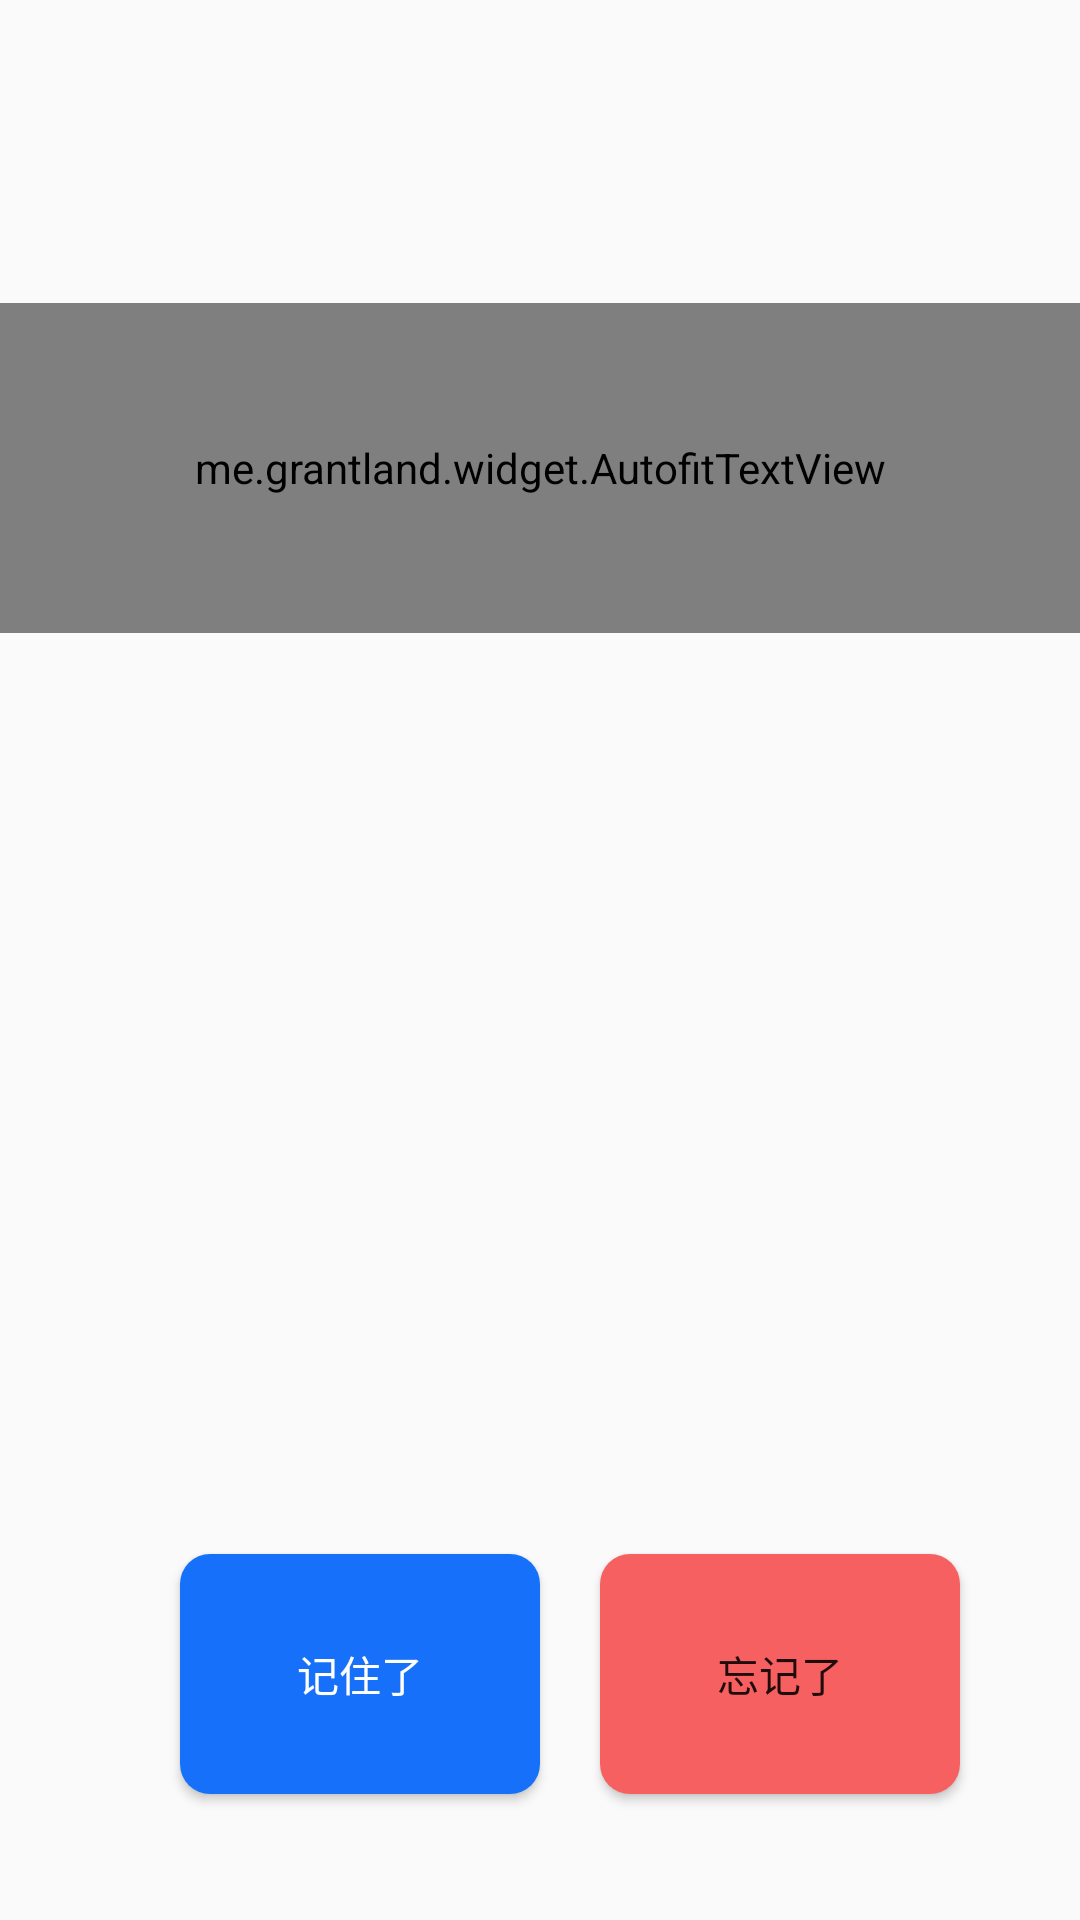

Layout XML and referenced resources for this Android screen:
<!-- AndroidManifest.xml: application theme Theme.AppCompat.Light.NoActionBar -->
<!-- res/layout/review.xml -->
<?xml version="1.0" encoding="utf-8"?>
<LinearLayout xmlns:android="http://schemas.android.com/apk/res/android"
    xmlns:app="http://schemas.android.com/apk/res-auto"
    xmlns:tools="http://schemas.android.com/tools"
    android:layout_width="match_parent"
    android:layout_height="match_parent"
    xmlns:autofit="http://schemas.android.com/apk/res-auto"
    android:orientation="vertical"
    tools:context=".ReviewActivity">

    <ImageView
        android:id="@+id/returnButton"
        android:layout_width="40dp"
        android:layout_height="40dp"
        android:layout_marginTop="16dp"
        android:layout_marginBottom="9dp"
        android:clickable="true"
        android:src="@drawable/icon_home"
        app:layout_constraintBottom_toBottomOf="parent"
        app:layout_constraintEnd_toEndOf="parent"
        app:layout_constraintStart_toStartOf="parent"
        app:layout_constraintTop_toTopOf="parent"
        app:layout_constraintVertical_bias="0.769"
        tools:ignore="SpeakableTextPresentCheck" />

    <LinearLayout
        android:layout_width="match_parent"
        android:layout_height="match_parent"
        android:gravity="center"
        android:orientation="vertical">
        <me.grantland.widget.AutofitTextView
            android:id="@+id/wordsList_review"
            android:layout_width="411dp"
            android:layout_height="110dp"
            android:layout_marginStart="10dp"
            android:layout_marginEnd="10dp"
            android:gravity="center"
            android:maxLines="1"
            android:singleLine="true"
            android:text="sentence"
            android:textColor="@color/colorMainBlue"
            android:textSize="52sp"
            android:textStyle="bold"
            autofit:minTextSize="16sp" />











        <LinearLayout
            android:layout_width="match_parent"
            android:layout_height="181dp"
            android:gravity="center"
            android:orientation="vertical"></LinearLayout>

        <LinearLayout
            android:layout_width="match_parent"
            android:layout_height="212dp"
            android:gravity="center"
            android:orientation="horizontal">

            <Button
                android:id="@+id/rememberButton_review"
                android:layout_width="120dp"
                android:layout_height="80dp"
                android:layout_marginLeft="20dp"
                android:layout_marginTop="60dp"
                android:background="@drawable/buttonstyle_bule"
                android:text="记住了"
                android:textColor="@color/colorFontInBlue" />

            <Button
                android:id="@+id/forgetButton_review"
                android:layout_width="120dp"
                android:layout_height="80dp"
                android:layout_marginLeft="20dp"
                android:layout_marginTop="60dp"
                android:background="@drawable/buttonstyle_red"
                android:text="忘记了" />
        </LinearLayout>



    </LinearLayout>

    <LinearLayout
        android:layout_width="match_parent"
        android:layout_height="match_parent"
        android:gravity="center"
        android:orientation="vertical">

    </LinearLayout>

</LinearLayout>
<!-- resources referenced by this layout -->
<resources>
  <color name="colorFontInBlue">#FFFFFF</color>
  <color name="colorMainBlue">#3675FF</color>
  <!-- drawable buttonstyle_bule (drawable) -->
  <?xml version="1.0" encoding="utf-8"?>
  <selector xmlns:android="http://schemas.android.com/apk/res/android">
      <item android:state_pressed="false">
          <shape>
              
              <solid android:color="#1670FA" />
              
              <corners android:radius="10dp" />
          </shape>
      </item>
      <item android:state_pressed="true">
          <shape>
              
              <solid android:color="#5DAFF1" />
              
              <corners android:radius="10dp" />
          </shape>
      </item>
  </selector>
  <!-- drawable buttonstyle_red (drawable) -->
  <?xml version="1.0" encoding="utf-8"?>
  <selector xmlns:android="http://schemas.android.com/apk/res/android">
      <item android:state_pressed="false">
          <shape>
              
              <solid android:color="#F66060" />
              
              <corners android:radius="10dp" />
          </shape>
      </item>
      <item android:state_pressed="true">
          <shape>
              
              <solid android:color="#F39A9A" />
              
              <corners android:radius="10dp" />
          </shape>
      </item>
  </selector>
</resources>
